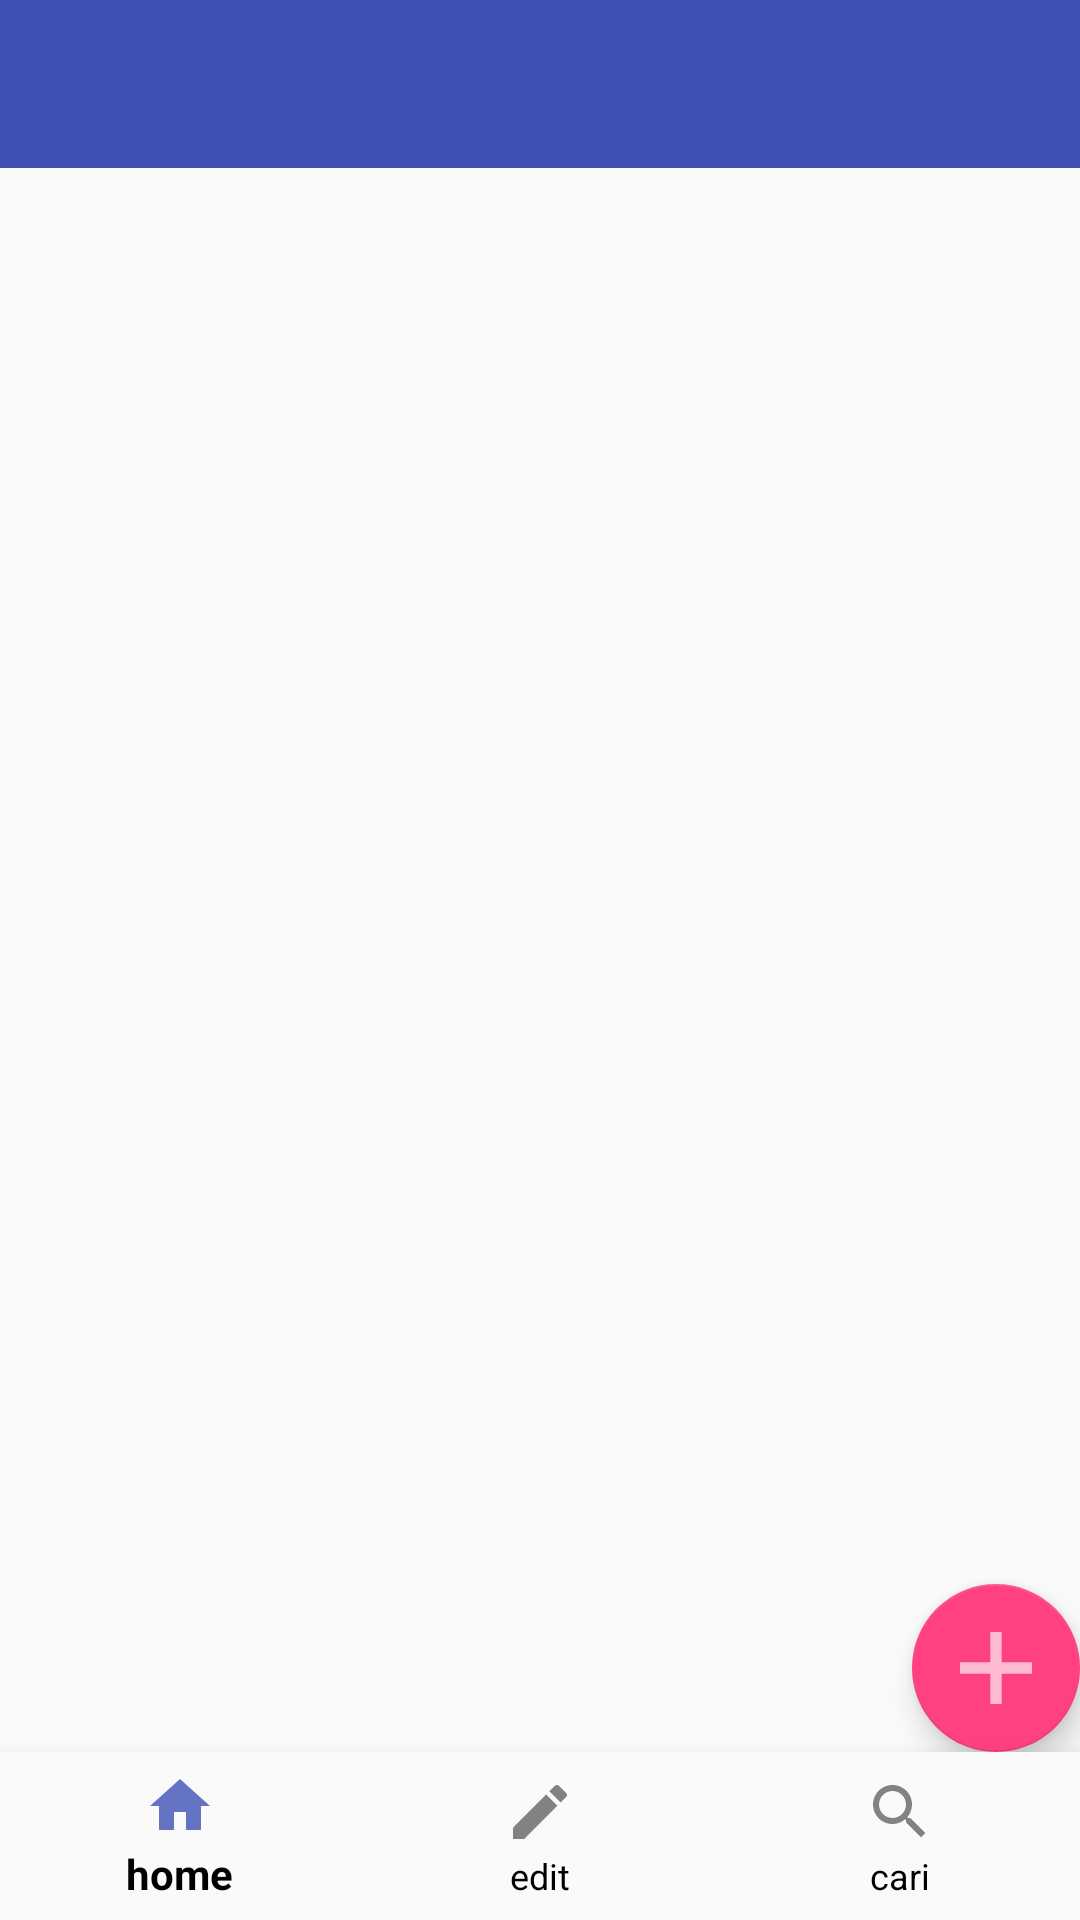

Layout XML and referenced resources for this Android screen:
<!-- AndroidManifest.xml: activity theme AppTheme.NoActionBar -->
<!-- res/layout/activity_main.xml -->
<?xml version="1.0" encoding="utf-8"?>
<android.support.constraint.ConstraintLayout
    xmlns:android="http://schemas.android.com/apk/res/android"
    xmlns:app="http://schemas.android.com/apk/res-auto"
    xmlns:tools="http://schemas.android.com/tools"
    android:layout_width="match_parent"
    android:layout_height="match_parent"
    tools:context="com.example.android.jurnalburung.MainActivity">

    <android.support.design.widget.AppBarLayout
        android:id="@+id/appBarLayout2"
        android:layout_width="match_parent"
        android:layout_height="wrap_content"
        android:theme="@style/AppTheme.AppBarOverlay"
        tools:ignore="MissingConstraints">


        <android.support.v7.widget.Toolbar
            android:id="@+id/toolbar"
            android:layout_width="match_parent"
            android:layout_height="?attr/actionBarSize"
            android:background="?attr/colorPrimary"
            app:popupTheme="@style/AppTheme.PopupOverlay" />

    </android.support.design.widget.AppBarLayout>


    <android.support.design.widget.FloatingActionButton
        android:id="@+id/fab"
        android:layout_width="wrap_content"
        android:layout_height="417dp"
        app:layout_constraintBottom_toTopOf="@+id/bottomNavigationView"
        app:layout_constraintEnd_toEndOf="parent"
        app:srcCompat="@drawable/ic_add"
        tools:ignore="VectorDrawableCompat" />

    <android.support.design.widget.BottomNavigationView
        android:id="@+id/bottomNavigationView"
        android:layout_width="match_parent"
        android:layout_height="wrap_content"
        android:layout_gravity="bottom|end"
        android:background="?android:attr/windowBackground"
        app:itemTextColor="@color/colorblack"
        app:layout_constraintBottom_toBottomOf="parent"
        app:layout_constraintTop_toBottomOf="@+id/appBarLayout2"
        app:layout_constraintVertical_bias="1.0"
        app:menu="@menu/bottom_nav"
        tools:layout_editor_absoluteX="-16dp" />









    <ScrollView
        android:layout_width="match_parent"
        android:layout_height="match_parent">
    <FrameLayout
        android:id="@+id/frame_layout"
        android:layout_width="match_parent"
        android:layout_height="wrap_content"
        android:layout_marginTop="56dp"
        android:layout_marginBottom="56dp"
        app:layout_constraintBottom_toBottomOf="parent"
        app:layout_constraintTop_toTopOf="parent"
        android:padding="8dp">
    </FrameLayout>
    </ScrollView>



</android.support.constraint.ConstraintLayout>
<!-- resources referenced by this layout -->
<resources>
  <color name="colorblack">#000</color>
  <!-- drawable ic_add: png bitmap (drawable-hdpi, 139 bytes) -->
  <style name="AppTheme.AppBarOverlay" parent="ThemeOverlay.AppCompat.Dark.ActionBar" />
  <style name="AppTheme.PopupOverlay" parent="ThemeOverlay.AppCompat.Light" />
  <style name="AppTheme.NoActionBar">
          <item name="windowActionBar">false</item>
          <item name="windowNoTitle">true</item>
      </style>
</resources>
